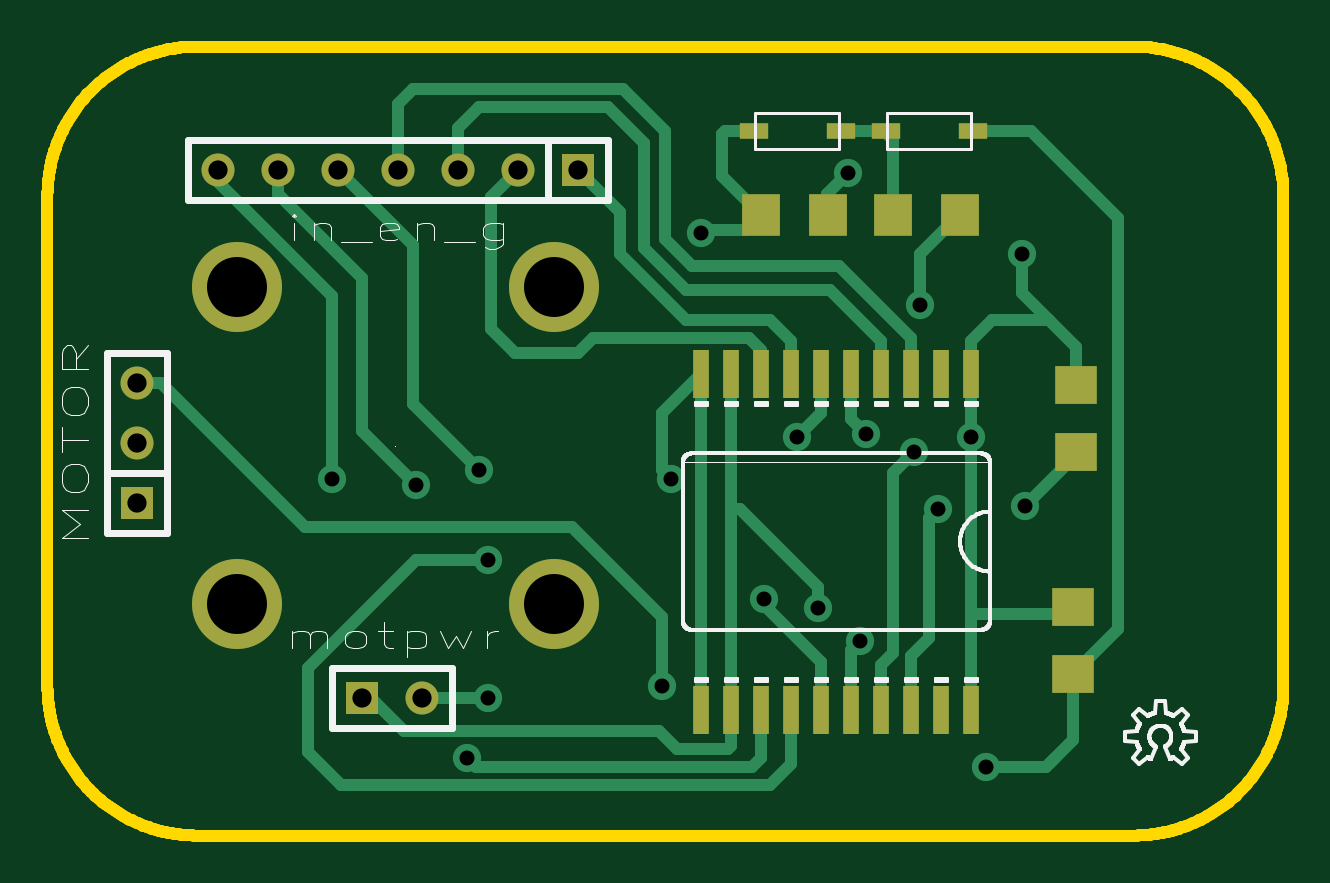
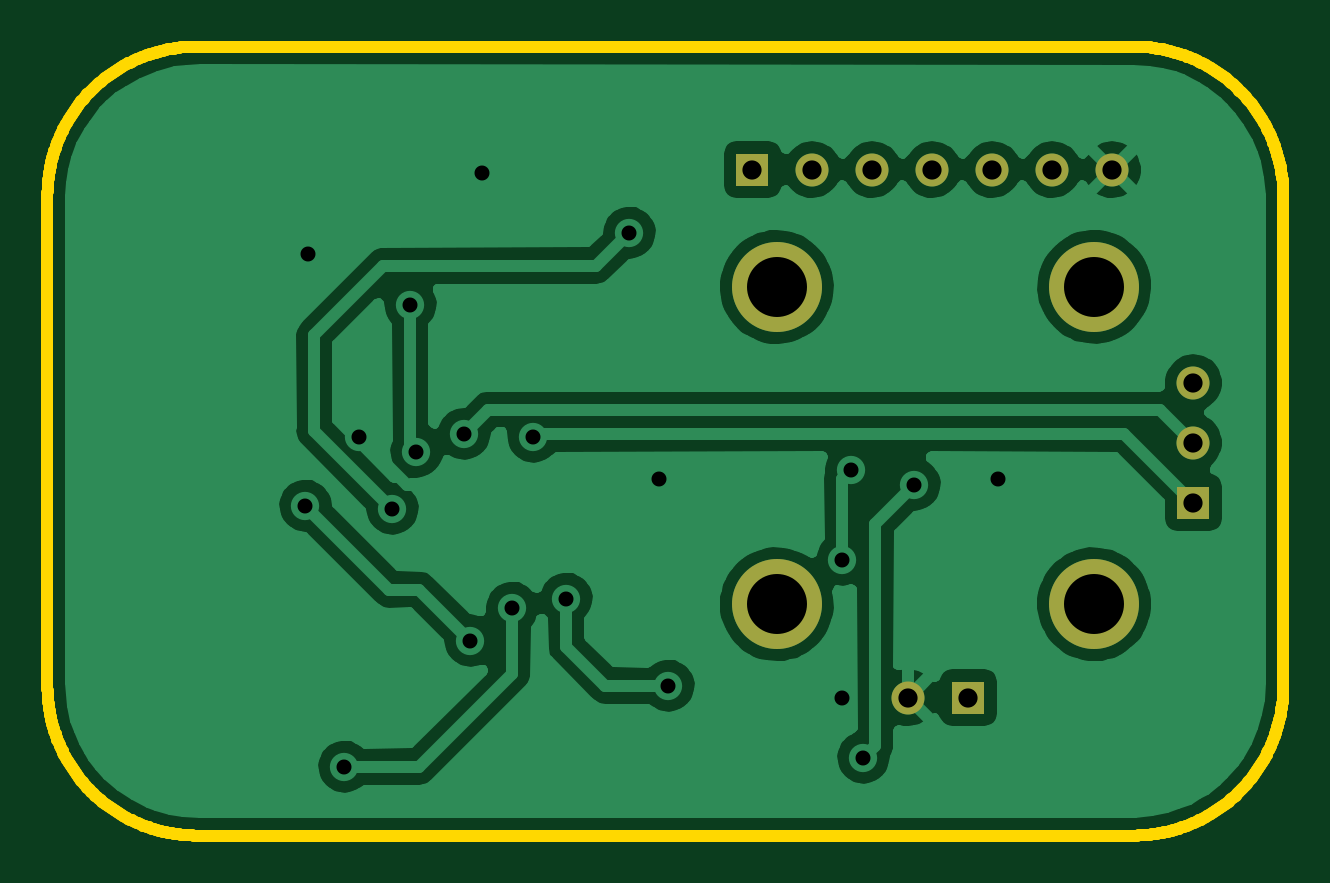
Circuit board: 8 layer files. Board 52.3 x 33.4 mm.
- bottom_copper: board-B_Cu.gbl (43836 bytes)
- bottom_silk: board-B_SilkS.gbo (548 bytes)
- bottom_mask: board-B_SolderM.gbs (851 bytes)
- outline: board-Edge_Cuts.gbr (11412 bytes)
- top_copper: board-F_Cu.gtl (7896 bytes)
- top_silk: board-F_SilkS.gto (31273 bytes)
- top_mask: board-F_SolderM.gts (1555 bytes)
- drill: board.drl (1165 bytes)

=== bottom_copper: board-B_Cu.gbl (43836 bytes, source omitted) ===
=== bottom_silk: board-B_SilkS.gbo ===
G04 ( created by brdgerber.py ( brdgerber.py v0.1 2014-03-12 ) ) date 2020-11-08 23:19:48 EST*
G04 Gerber Fmt 3.4, Leading zero omitted, Abs format*
%MOIN*%
%FSLAX34Y34*%
G01*
G70*
G90*
G04 APERTURE LIST*
%ADD20C,0.1500*%
%ADD23C,0.0059*%
%ADD11C,0.0000*%
%ADD24C,0.0472*%
%ADD21R,0.0629X0.0709*%
%ADD19R,0.0472X0.0275*%
%ADD17C,0.0120*%
%ADD15R,0.0550X0.0550*%
%ADD14C,0.0050*%
%ADD13C,0.0020*%
%ADD12C,0.0060*%
%ADD25C,0.0100*%
%ADD16C,0.0550*%
%ADD22C,0.0200*%
%ADD10R,0.0260X0.0800*%
%ADD18R,0.0709X0.0629*%
G04 APERTURE END LIST*
G54D20*
M02*

=== bottom_mask: board-B_SolderM.gbs ===
G04 ( created by brdgerber.py ( brdgerber.py v0.1 2014-03-12 ) ) date 2020-11-08 23:19:49 EST*
G04 Gerber Fmt 3.4, Leading zero omitted, Abs format*
%MOIN*%
%FSLAX34Y34*%
G01*
G70*
G90*
G04 APERTURE LIST*
%ADD15C,0.1500*%
%ADD11R,0.0550X0.0550*%
%ADD16R,0.0629X0.0709*%
%ADD14R,0.0472X0.0275*%
%ADD12C,0.0550*%
%ADD10R,0.0260X0.0800*%
%ADD13R,0.0709X0.0629*%
G04 APERTURE END LIST*
G54D15*
D11*
X02750Y22550D03*
D12*
X01750Y22550D03*
D12*
X00750Y22550D03*
D12*
X-00250Y22550D03*
D12*
X-01250Y22550D03*
D12*
X-02250Y22550D03*
D12*
X-03250Y22550D03*
D15*
G01X-02945Y15305D02*
G01X-02945Y15305D01*
D15*
G01X02345Y15305D02*
G01X02345Y15305D01*
D15*
G01X02345Y20595D02*
G01X02345Y20595D01*
D15*
G01X-02945Y20595D02*
G01X-02945Y20595D01*
D11*
X-00850Y13750D03*
D12*
X00150Y13750D03*
D11*
X-04600Y17000D03*
D12*
X-04600Y18000D03*
D12*
X-04600Y19000D03*
M02*

=== outline: board-Edge_Cuts.gbr (11412 bytes, source omitted) ===
=== top_copper: board-F_Cu.gtl (7896 bytes, source omitted) ===
=== top_silk: board-F_SilkS.gto (31273 bytes, source omitted) ===
=== top_mask: board-F_SolderM.gts ===
G04 ( created by brdgerber.py ( brdgerber.py v0.1 2014-03-12 ) ) date 2020-11-08 23:19:50 EST*
G04 Gerber Fmt 3.4, Leading zero omitted, Abs format*
%MOIN*%
%FSLAX34Y34*%
G01*
G70*
G90*
G04 APERTURE LIST*
%ADD15C,0.1500*%
%ADD11R,0.0550X0.0550*%
%ADD16R,0.0629X0.0709*%
%ADD14R,0.0472X0.0275*%
%ADD12C,0.0550*%
%ADD10R,0.0260X0.0800*%
%ADD13R,0.0709X0.0629*%
G04 APERTURE END LIST*
G54D15*
D10*
X09300Y19150D03*
D10*
X08800Y19150D03*
D10*
X08300Y19150D03*
D10*
X07800Y19150D03*
D10*
X07300Y19150D03*
D10*
X06800Y19150D03*
D10*
X06300Y19150D03*
D10*
X05800Y19150D03*
D10*
X05800Y13550D03*
D10*
X06300Y13550D03*
D10*
X06800Y13550D03*
D10*
X07300Y13550D03*
D10*
X07800Y13550D03*
D10*
X08300Y13550D03*
D10*
X08800Y13550D03*
D10*
X09300Y13550D03*
D10*
X05300Y19150D03*
D10*
X04800Y19150D03*
D10*
X05300Y13550D03*
D10*
X04800Y13550D03*
D11*
X02750Y22550D03*
D12*
X01750Y22550D03*
D12*
X00750Y22550D03*
D12*
X-00250Y22550D03*
D12*
X-01250Y22550D03*
D12*
X-02250Y22550D03*
D12*
X-03250Y22550D03*
D13*
X11050Y18959D03*
D13*
X11050Y17841D03*
D14*
X05672Y23200D03*
D14*
X07128Y23200D03*
D15*
G01X-02945Y15305D02*
G01X-02945Y15305D01*
D15*
G01X02345Y15305D02*
G01X02345Y15305D01*
D15*
G01X02345Y20595D02*
G01X02345Y20595D01*
D15*
G01X-02945Y20595D02*
G01X-02945Y20595D01*
D11*
X-00850Y13750D03*
D12*
X00150Y13750D03*
D16*
X09109Y21800D03*
D16*
X07991Y21800D03*
D16*
X06909Y21799D03*
D16*
X05791Y21799D03*
D13*
X11000Y15259D03*
D13*
X11000Y14141D03*
D11*
X-04600Y17000D03*
D12*
X-04600Y18000D03*
D12*
X-04600Y19000D03*
D14*
X07872Y23200D03*
D14*
X09328Y23200D03*
M02*

=== drill: board.drl ===
M48
;DRILL file {brdgerber.py (2020-11-08 23:19:51) date 2020-11-08 23:19:51}
;FORMAT={-:-/ absolute / inch / decimal}
FMAT,2
INCH,TZ
T2C00000.10000
T3C00000.02500
T1C00000.03200
%
G90
G05
M72
T2
X-0000.29446Y00001.53054
X00000.23446Y00001.53054
X00000.23446Y00002.05946
X-0000.29446Y00002.05946
T0
T3
X00000.93000Y00001.81000
X00000.43000Y00001.74000
X00000.12500Y00001.37500
X00000.64000Y00001.81000
X00000.75500Y00001.81500
X00000.41500Y00001.39500
X-0000.13500Y00001.74000
X00000.74500Y00001.47000
X00001.02000Y00001.69500
X00000.83500Y00001.78500
X00000.84500Y00002.03000
X00000.87500Y00001.69000
X00000.48000Y00002.15000
X00000.72500Y00002.25000
X00001.01500Y00002.11500
X00000.67500Y00001.52500
X00000.95500Y00001.26000
X00000.58500Y00001.54000
X00000.09000Y00001.27500
X00000.00500Y00001.73000
X00000.12500Y00001.60500
X00000.11000Y00001.75500
T0
T1
X00000.27500Y00002.25500
X00000.17500Y00002.25500
X00000.07500Y00002.25500
X-0000.02500Y00002.25500
X-0000.12500Y00002.25500
X-0000.22500Y00002.25500
X-0000.32500Y00002.25500
X-0000.08500Y00001.37500
X00000.01500Y00001.37500
X-0000.46000Y00001.70000
X-0000.46000Y00001.80000
X-0000.46000Y00001.90000
T0
M30

